Run: headless pygame with SDL's dummy video driver; simulated clock (each Clock.tick advances the game by its frame time, no real sleeping); random seed 0; keys injected as events and as key.get_pressed() state; mouse plan: one left click at the window centre at the start of phase 2, then a move to the lower-right quarter at the start of phase 3.
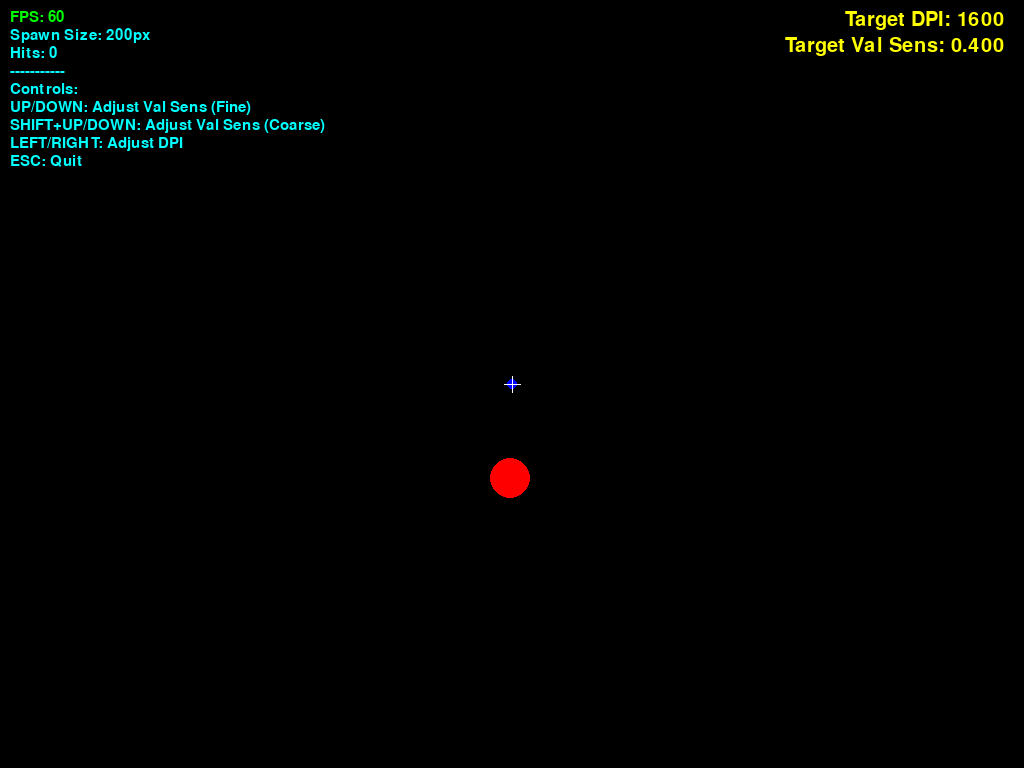
Frame 1 of 4 · flips 1–60 · no input
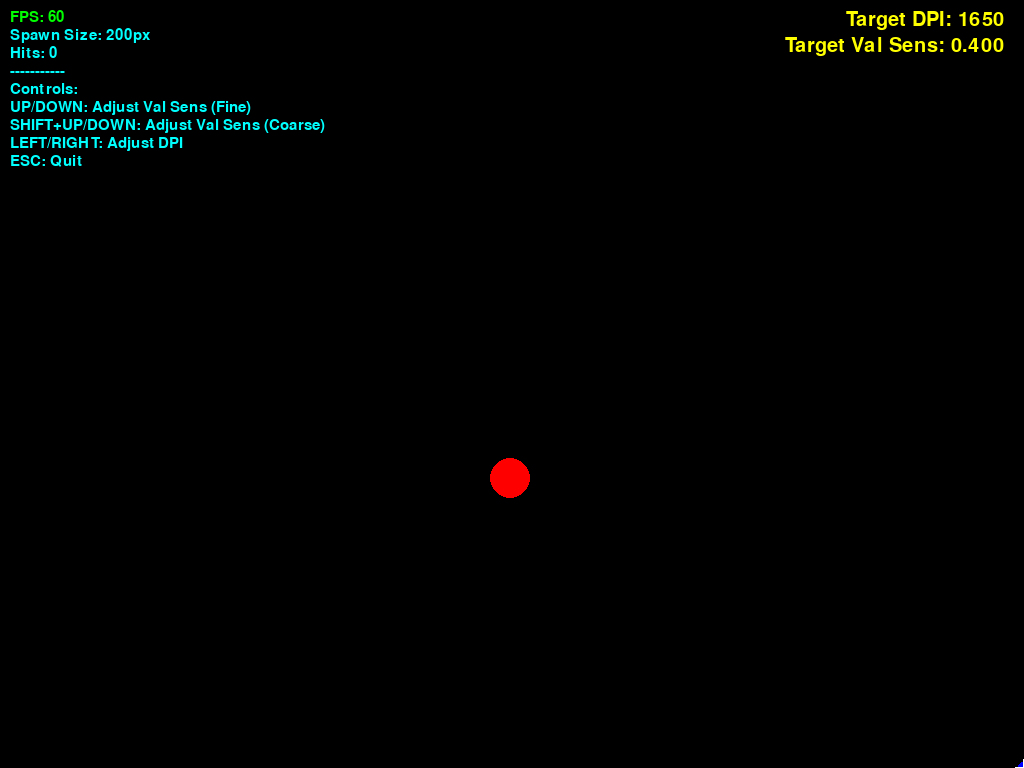
Frame 2 of 4 · flips 61–180 · clicked the window centre · tapped SPACE, RETURN · held RIGHT (→), D
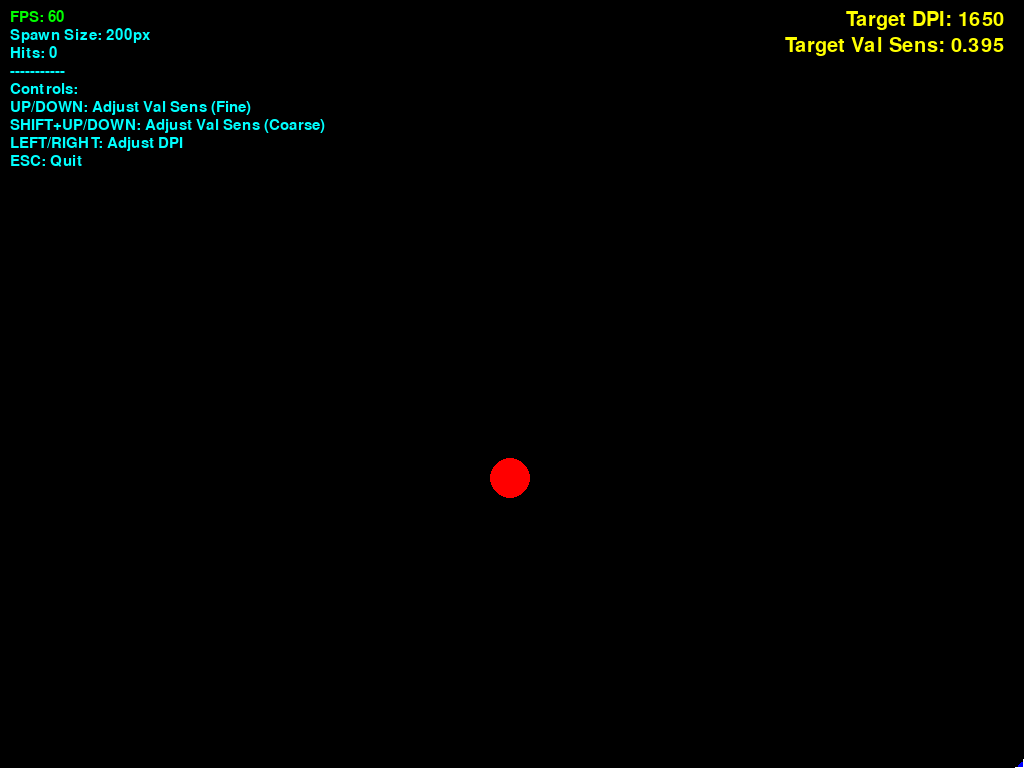
Frame 3 of 4 · flips 181–300 · moved the mouse to the lower-right quarter · held DOWN (↓), S
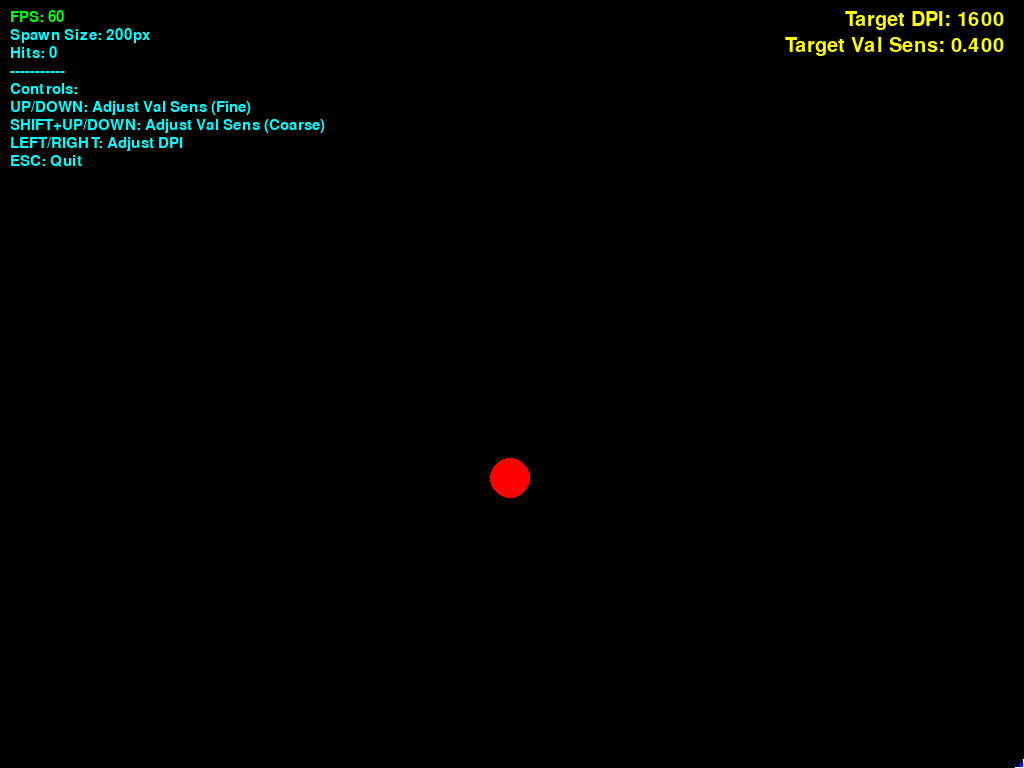
Frame 4 of 4 · flips 301–420 · held LEFT (←), A, UP (↑), W

The pygame program that drew these frames:

import pygame
import random
import time
import math

# Initialize Pygame
pygame.init()

# --- Screen Setup ---
try:
    display_info = pygame.display.Info()
    WIDTH, HEIGHT = display_info.current_w, display_info.current_h
except pygame.error:
    print("Could not get display info, using default 800x600.")
    WIDTH, HEIGHT = 800, 600

screen = pygame.display.set_mode((WIDTH, HEIGHT), pygame.FULLSCREEN)
pygame.display.set_caption("Aim Trainer - Hit Time Histogram")

# --- Colors ---
WHITE = (255, 255, 255)
BLACK = (0, 0, 0)
RED = (255, 0, 0)
BLUE = (0, 0, 255)       # Cursor
YELLOW = (255, 255, 0)    # Sensitivity Info
CYAN = (0, 255, 255)      # Instructions
GREEN = (0, 255, 0)       # FPS
ORANGE = (255, 165, 0)    # Histogram bars
GREY = (150, 150, 150)    # Histogram labels

# --- Circle Properties ---
CIRCLE_RADIUS = 20       # Fixed radius

# --- Spawn Area Configuration ---
SPAWN_AREA_SIZE = 200    # The side length of the square spawn area
CENTER_X, CENTER_Y = WIDTH // 2, HEIGHT // 2
HALF_SPAWN_SIZE = SPAWN_AREA_SIZE // 2
MIN_SPAWN_X = max(CIRCLE_RADIUS, CENTER_X - HALF_SPAWN_SIZE)
MAX_SPAWN_X = min(WIDTH - CIRCLE_RADIUS, CENTER_X + HALF_SPAWN_SIZE)
MIN_SPAWN_Y = max(CIRCLE_RADIUS, CENTER_Y - HALF_SPAWN_SIZE)
MAX_SPAWN_Y = min(HEIGHT - CIRCLE_RADIUS, CENTER_Y + HALF_SPAWN_SIZE)

# --- Game Variables ---
circle_x = 0
circle_y = 0
circle_active = False
start_time = 0           # Time when the current circle spawned
hit_times_ms = []        # List to store successful hit times in milliseconds
last_hit_info = None     # Store (x, y, time_ms) of the last hit for text display

font_large = pygame.font.Font(None, 30)
font_medium = pygame.font.Font(None, 24) # For histogram labels/counts
font_small = pygame.font.Font(None, 22)

# --- Histogram Configuration ---
HISTO_HEIGHT = 100       # Max height of histogram bars
HISTO_Y_POS = HEIGHT - HISTO_HEIGHT - 30 # Position histogram near the bottom
HISTO_BINS_MS = [100, 200, 300, 400, 500, 600, 700, 800, 900, 1000] # Upper limits of bins (ms)
HISTO_OVERFLOW_LABEL = ">1000"

# --- Sensitivity Simulation Settings ---
target_dpi = 1600
target_valorant_sens = 0.4
VALORANT_SENS_INCREMENT_FINE = 0.005
VALORANT_SENS_INCREMENT_COARSE = 0.05
DPI_INCREMENT = 50
REFERENCE_eDPI = 640.0

def calculate_sensitivity_multiplier(dpi, sens):
    current_eDPI = dpi * sens
    return current_eDPI / REFERENCE_eDPI

sensitivity_multiplier = calculate_sensitivity_multiplier(target_dpi, target_valorant_sens)

# --- Custom Cursor ---
cursor_x, cursor_y = CENTER_X, CENTER_Y
pygame.mouse.set_visible(False)
pygame.event.set_grab(True)


def spawn_circle():
    """Spawns a new circle within the configured central area."""
    global circle_x, circle_y, circle_active, start_time, last_hit_info
    valid_x_range = MAX_SPAWN_X >= MIN_SPAWN_X
    valid_y_range = MAX_SPAWN_Y >= MIN_SPAWN_Y
    if valid_x_range: circle_x = random.randint(MIN_SPAWN_X, MAX_SPAWN_X)
    else: circle_x = CENTER_X
    if valid_y_range: circle_y = random.randint(MIN_SPAWN_Y, MAX_SPAWN_Y)
    else: circle_y = CENTER_Y
    circle_active = True
    start_time = time.time() # Record spawn time for reaction calculation


def draw_sensitivity_info():
    """Draws the target DPI and Valorant sensitivity."""
    dpi_text = f"Target DPI: {target_dpi}"
    sens_text = f"Target Val Sens: {target_valorant_sens:.3f}"
    dpi_surf = font_large.render(dpi_text, True, YELLOW)
    sens_surf = font_large.render(sens_text, True, YELLOW)
    dpi_rect = dpi_surf.get_rect(topright=(WIDTH - 20, 10))
    sens_rect = sens_surf.get_rect(topright=(WIDTH - 20, 10 + dpi_rect.height + 5))
    screen.blit(dpi_surf, dpi_rect)
    screen.blit(sens_surf, sens_rect)

def draw_instructions_and_fps(current_fps):
    """Draws control instructions and FPS in the top left."""
    instructions = [
        f"FPS: {current_fps:.0f}",
        f"Spawn Size: {SPAWN_AREA_SIZE}px",
        f"Hits: {len(hit_times_ms)}", # Show number of hits
        "-----------",
        "Controls:",
        "UP/DOWN: Adjust Val Sens (Fine)",
        "SHIFT+UP/DOWN: Adjust Val Sens (Coarse)",
        "LEFT/RIGHT: Adjust DPI",
        "ESC: Quit"
    ]
    y_offset = 10
    for i, line in enumerate(instructions):
        color = GREEN if i == 0 else CYAN
        text_surface = font_small.render(line, True, color)
        text_rect = text_surface.get_rect(topleft=(10, y_offset))
        screen.blit(text_surface, text_rect)
        y_offset += text_rect.height + 3

def draw_last_hit_time_ms():
    """Displays the time of the *last* successful hit near its location."""
    if last_hit_info:
        x, y, time_ms = last_hit_info
        timer_text = f"{time_ms:.0f} ms"
        text_surface = font_small.render(timer_text, True, WHITE)
        # Position above where the circle *was*
        text_rect = text_surface.get_rect(center=(x, y - CIRCLE_RADIUS - 15))
        screen.blit(text_surface, text_rect)

def draw_histogram():
    """Draws a histogram of hit times at the bottom."""
    if not hit_times_ms: # Don't draw if no hits yet
        return

    num_bins = len(HISTO_BINS_MS) + 1 # +1 for the overflow bin
    bin_counts = [0] * num_bins
    max_count = 0

    # --- Binning the data ---
    for hit_time in hit_times_ms:
        binned = False
        for i, bin_upper_limit in enumerate(HISTO_BINS_MS):
            if hit_time <= bin_upper_limit:
                bin_counts[i] += 1
                max_count = max(max_count, bin_counts[i])
                binned = True
                break
        if not binned: # Falls into the overflow bin
            bin_counts[-1] += 1
            max_count = max(max_count, bin_counts[-1])

    if max_count == 0: # Avoid division by zero if all counts are somehow zero
        return

    # --- Drawing the bars ---
    total_histo_width = WIDTH * 0.8 # Use 80% of screen width for histogram
    histo_start_x = (WIDTH - total_histo_width) / 2
    bar_width = total_histo_width / num_bins
    bar_spacing = bar_width * 0.1 # Small gap between bars
    actual_bar_width = bar_width - bar_spacing

    for i, count in enumerate(bin_counts):
        bar_height = int((count / max_count) * HISTO_HEIGHT) if max_count > 0 else 0
        bar_x = histo_start_x + i * bar_width
        bar_y = HISTO_Y_POS + (HISTO_HEIGHT - bar_height) # Y is from top

        # Draw bar
        pygame.draw.rect(screen, ORANGE, (bar_x, bar_y, actual_bar_width, bar_height))

        # Draw bin label below bar
        if i < len(HISTO_BINS_MS):
            lower_limit = HISTO_BINS_MS[i-1] if i > 0 else 0
            label_text = f"{lower_limit+1}-{HISTO_BINS_MS[i]}"
        else:
            label_text = HISTO_OVERFLOW_LABEL

        label_surface = font_small.render(label_text, True, GREY)
        label_rect = label_surface.get_rect(center=(bar_x + actual_bar_width / 2, HISTO_Y_POS + HISTO_HEIGHT + 15))
        screen.blit(label_surface, label_rect)

        # Draw count above bar (optional, can get cluttered)
        if count > 0:
            count_surface = font_medium.render(str(count), True, WHITE)
            count_rect = count_surface.get_rect(center=(bar_x + actual_bar_width / 2, bar_y - 10))
            screen.blit(count_surface, count_rect)


def draw_cursor():
    pygame.draw.circle(screen, BLUE, (int(cursor_x), int(cursor_y)), 5)
    pygame.draw.line(screen, WHITE, (int(cursor_x) - 8, int(cursor_y)), (int(cursor_x) + 8, int(cursor_y)), 1)
    pygame.draw.line(screen, WHITE, (int(cursor_x), int(cursor_y) - 8), (int(cursor_x), int(cursor_y) + 8), 1)


# --- Game Loop ---
running = True
clock = pygame.time.Clock()

while running:
    current_frame_time = time.time()

    # --- Event Handling ---
    keys_pressed = pygame.key.get_pressed()
    shift_pressed = keys_pressed[pygame.K_LSHIFT] or keys_pressed[pygame.K_RSHIFT]

    for event in pygame.event.get():
        if event.type == pygame.QUIT: running = False
        if event.type == pygame.KEYDOWN:
            if event.key == pygame.K_ESCAPE: running = False

            # Sensitivity Adjustments
            current_sens_increment = VALORANT_SENS_INCREMENT_COARSE if shift_pressed else VALORANT_SENS_INCREMENT_FINE
            sens_changed = False
            if event.key == pygame.K_UP:
                target_valorant_sens += current_sens_increment; sens_changed = True
            elif event.key == pygame.K_DOWN:
                target_valorant_sens -= current_sens_increment; sens_changed = True
            elif event.key == pygame.K_RIGHT:
                target_dpi += DPI_INCREMENT; sens_changed = True
            elif event.key == pygame.K_LEFT:
                target_dpi -= DPI_INCREMENT; sens_changed = True

            # Clamp and round sensitivity values after adjustment
            target_valorant_sens = max(0.001, round(target_valorant_sens, 5))
            target_dpi = max(50, target_dpi)

            if sens_changed:
                 sensitivity_multiplier = calculate_sensitivity_multiplier(target_dpi, target_valorant_sens)

        # --- Hit Detection ---
        if event.type == pygame.MOUSEBUTTONDOWN:
            if event.button == 1 and circle_active: # Left click and circle is present
                distance = math.hypot(cursor_x - circle_x, cursor_y - circle_y) # Efficient distance calc
                if distance <= CIRCLE_RADIUS:
                    # --- HIT! ---
                    time_taken_sec = current_frame_time - start_time
                    time_taken_ms = time_taken_sec * 1000
                    hit_times_ms.append(time_taken_ms)
                    last_hit_info = (circle_x, circle_y, time_taken_ms) # Store info for text display
                    circle_active = False # Deactivate circle, triggers respawn

        if event.type == pygame.MOUSEMOTION:
            dx, dy = event.rel
            cursor_x += dx * sensitivity_multiplier
            cursor_y += dy * sensitivity_multiplier
            cursor_x = max(0, min(WIDTH - 1, cursor_x))
            cursor_y = max(0, min(HEIGHT - 1, cursor_y))

    # --- Game Logic ---
    if not circle_active:
        spawn_circle() # Spawn a new one if the previous one was hit (or initially)

    # --- Drawing ---
    screen.fill(BLACK)

    # UI Elements
    current_fps = clock.get_fps()
    draw_instructions_and_fps(current_fps)
    draw_sensitivity_info()
    draw_last_hit_time_ms() # Show time for the most recent hit
    draw_histogram()        # Draw the histogram at the bottom

    # Game Elements
    if circle_active:
        pygame.draw.circle(screen, RED, (circle_x, circle_y), CIRCLE_RADIUS)

    draw_cursor()
    pygame.display.flip()
    clock.tick(144)

# --- Cleanup ---
pygame.mouse.set_visible(True)
pygame.event.set_grab(False)
pygame.quit()
